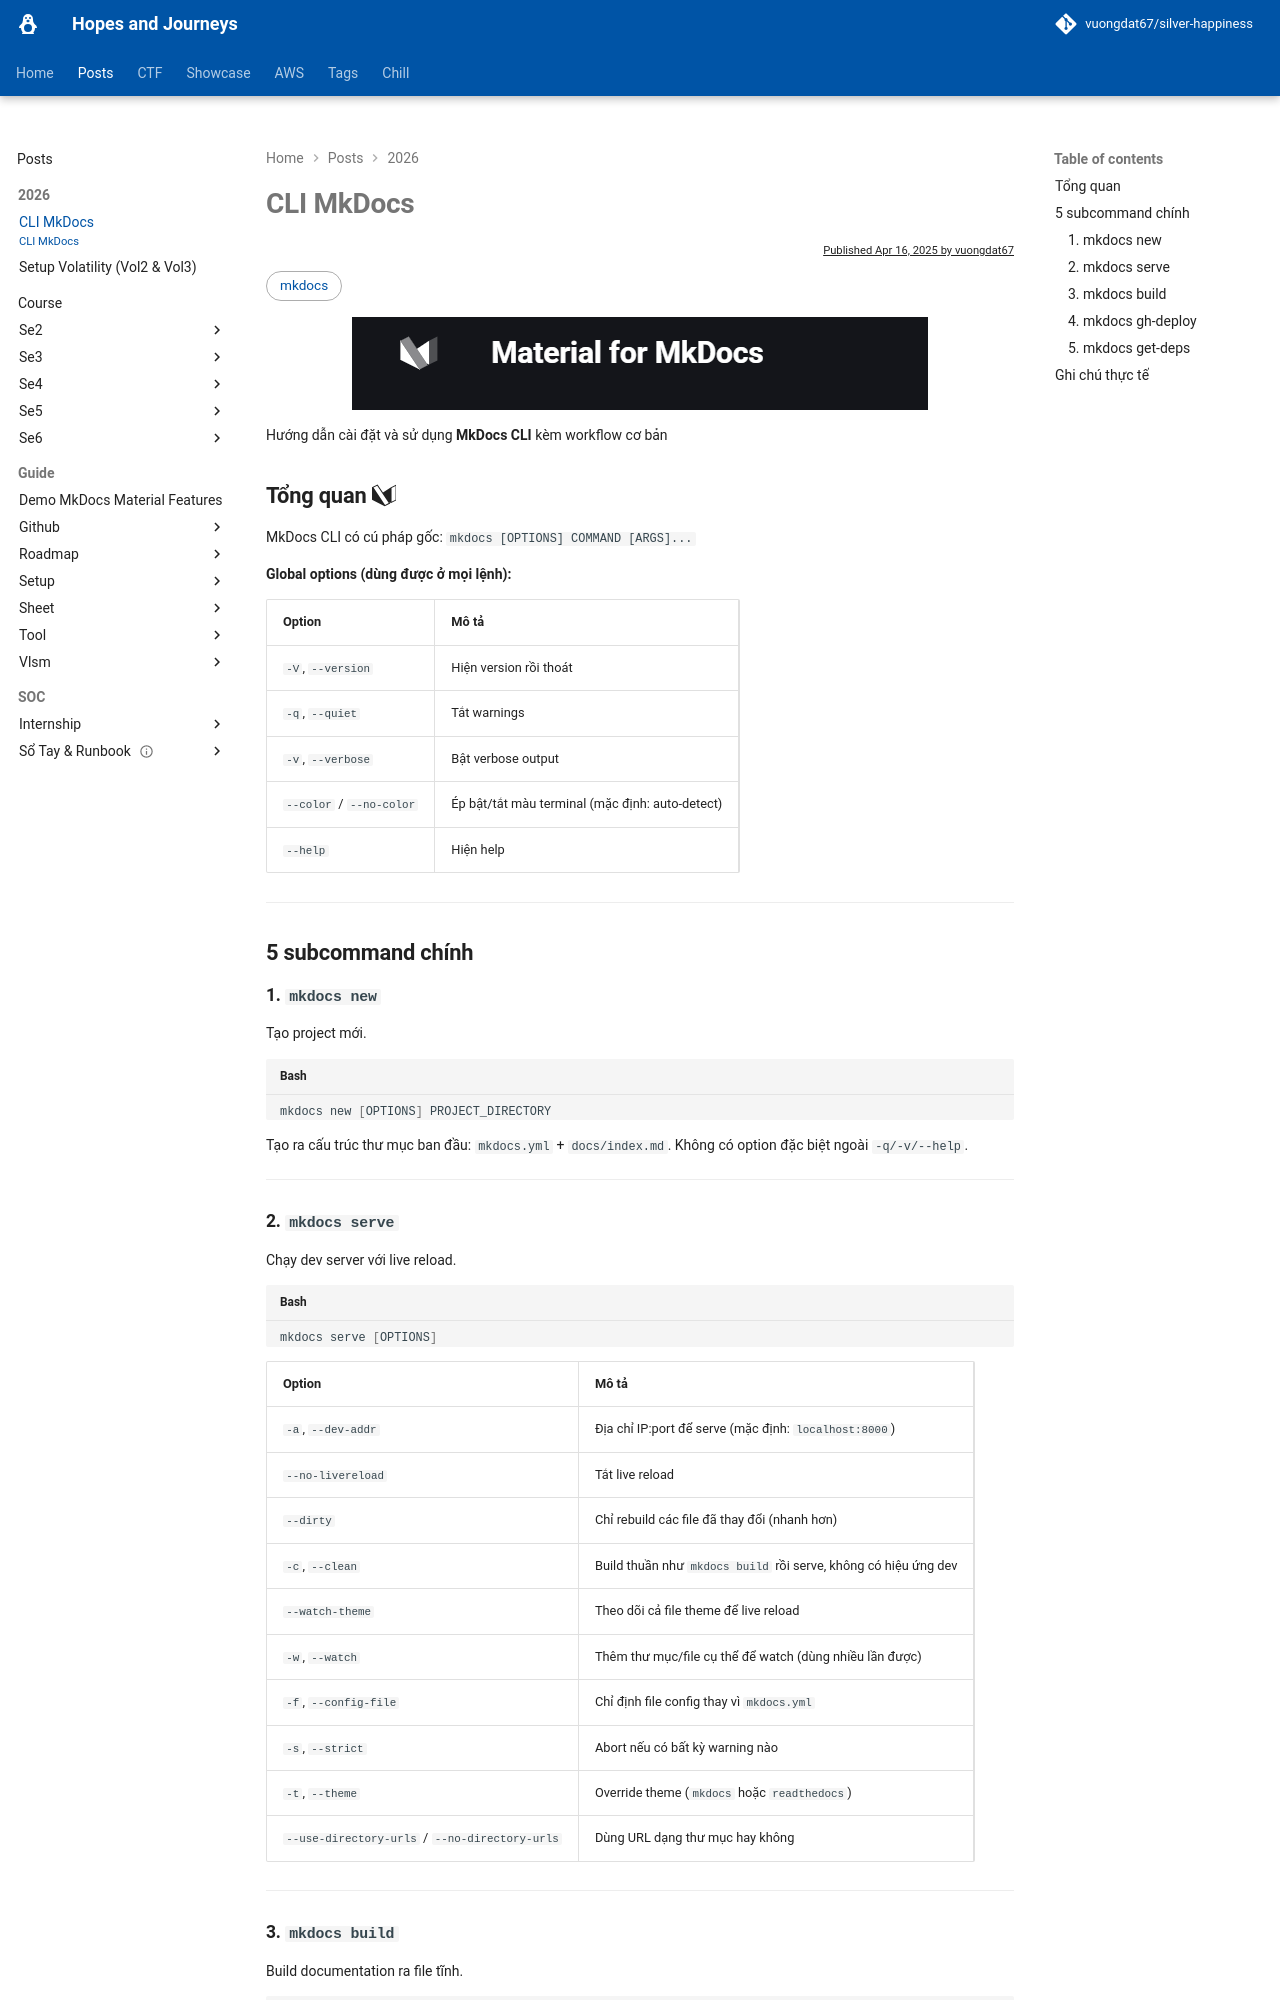

repository: vuongdat67/silver-happiness · page: posts/2026/mkdocs/index.html · generator: mkdocs

---
title: CLI MkDocs
description: Hướng dẫn CLI MkDocs
subtitle: CLI MkDocs
tags:
  - mkdocs
search:
  boost: 1.5
template: post.html
date: 2025-04-16
authors:
  - vuongdat67
image:
  src: assets/images/mkdocs-material.png
  show_in_post: true
  show_in_list: true
---


Hướng dẫn cài đặt và sử dụng **MkDocs CLI** kèm workflow cơ bản

<!--more-->

## Tổng quan :simple-materialformkdocs:

MkDocs CLI có cú pháp gốc: `mkdocs [OPTIONS] COMMAND [ARGS]...`


**Global options (dùng được ở mọi lệnh):**

| Option | Mô tả |
|---|---|
| `-V`, `--version` | Hiện version rồi thoát |
| `-q`, `--quiet` | Tắt warnings |
| `-v`, `--verbose` | Bật verbose output |
| `--color` / `--no-color` | Ép bật/tắt màu terminal (mặc định: auto-detect) |
| `--help` | Hiện help |

---

## 5 subcommand chính

### 1. `mkdocs new`

Tạo project mới.

```bash
mkdocs new [OPTIONS] PROJECT_DIRECTORY
```

Tạo ra cấu trúc thư mục ban đầu: `mkdocs.yml` + `docs/index.md`. Không có option đặc biệt ngoài `-q/-v/--help`.

---

### 2. `mkdocs serve`

Chạy dev server với live reload.

```bash
mkdocs serve [OPTIONS]
```

| Option | Mô tả |
|---|---|
| `-a`, `--dev-addr` | Địa chỉ IP:port để serve (mặc định: `localhost:8000`) |
| `--no-livereload` | Tắt live reload |
| `--dirty` | Chỉ rebuild các file đã thay đổi (nhanh hơn) |
| `-c`, `--clean` | Build thuần như `mkdocs build` rồi serve, không có hiệu ứng dev |
| `--watch-theme` | Theo dõi cả file theme để live reload |
| `-w`, `--watch` | Thêm thư mục/file cụ thể để watch (dùng nhiều lần được) |
| `-f`, `--config-file` | Chỉ định file config thay vì `mkdocs.yml` |
| `-s`, `--strict` | Abort nếu có bất kỳ warning nào |
| `-t`, `--theme` | Override theme (`mkdocs` hoặc `readthedocs`) |
| `--use-directory-urls` / `--no-directory-urls` | Dùng URL dạng thư mục hay không |

---
